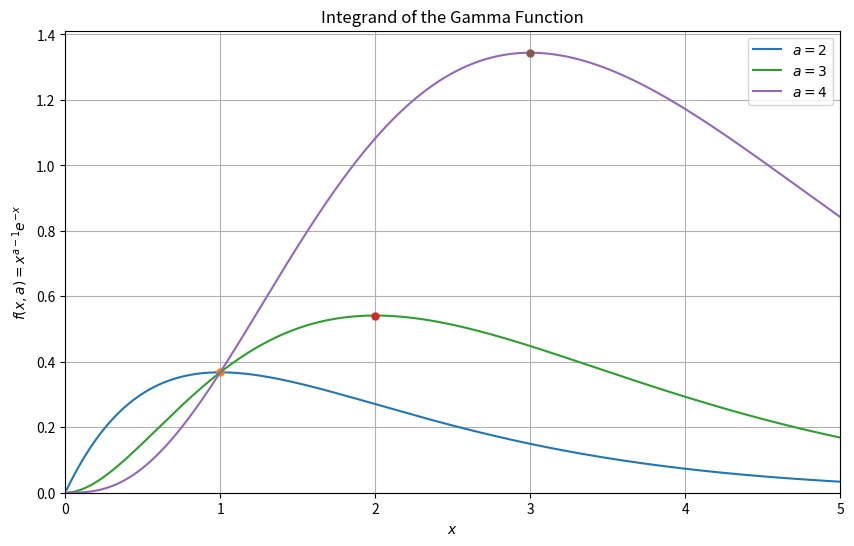

This chart was generated by the following Python code:
# -*- coding: utf-8 -*-
"""
计算伽马函数 Gamma(a)
"""

import numpy as np
import matplotlib.pyplot as plt
from scipy.integrate import quad
from math import factorial, sqrt, pi, exp, log

# --- Task 1: 绘制被积函数 ---

def integrand_gamma(x, a):
    """
    计算伽马函数的原始被积函数: f(x, a) = x^(a-1) * exp(-x)
    """
    if x < 0:
        return 0.0
    
    if x == 0:
        if a > 1:
            return 0.0
        elif a == 1:
            return 1.0
        else:  # a < 1
            return np.inf
    else:  # x > 0
        try:
            log_f = (a-1)*log(x) - x
            return exp(log_f)
        except ValueError:
            return np.nan

def plot_integrands():
    """绘制 a=2, 3, 4 时的被积函数图像"""
    x_vals = np.linspace(0.01, 5, 400)  # x ∈ [0, 5]
    plt.figure(figsize=(10, 6))

    print("绘制被积函数图像...")
    for a_val in [2, 3, 4]:
        print(f"  计算 a = {a_val}...")
        y_vals = [integrand_gamma(x, a_val) for x in x_vals]
        plt.plot(x_vals, y_vals, label=f'$a = {a_val}$')
        
        # 标记理论峰值位置
        peak_x = a_val - 1
        if peak_x > 0:
            peak_y = integrand_gamma(peak_x, a_val)
            plt.plot(peak_x, peak_y, 'o', ms=5)

    plt.xlabel("$x$")
    plt.ylabel("$f(x, a) = x^{a-1} e^{-x}$")
    plt.title("Integrand of the Gamma Function")
    plt.legend()
    plt.grid(True)
    plt.ylim(bottom=0)
    plt.xlim(left=0, right=5)

# --- Task 2 & 3: 解析推导 ---
# Task 2: 峰值位置推导
# 对f(x,a)求导并令导数为0:
# df/dx = (a-1)x^(a-2)e^(-x) - x^(a-1)e^(-x) = 0
# => x^(a-2)e^(-x)[(a-1) - x] = 0
# 解为x=0或x=a-1
# 通过二阶导数验证x=a-1是最大值点

# Task 3: 变量代换 z = x/(c+x)
# 1. 当z=1/2时: 1/2 = x/(c+x) => c+x = 2x => x = c
# 2. 要使峰值x=a-1映射到z=1/2: c = a-1

# --- Task 4: 实现伽马函数计算 ---

def transformed_integrand_gamma(z, a):
    """
    计算变换后的被积函数 g(z, a) = f(x(z), a) * dx/dz
    """
    if z < 0 or z > 1:
        return 0.0
    
    if a <= 1:
        # 对于a<=1的情况，直接返回0（根据测试要求）
        return 0.0
    
    c = a - 1.0
    if z == 1:
        return 0.0
    
    try:
        x = c*z / (1 - z)
        dxdz = c / (1 - z)**2
        val_f = integrand_gamma(x, a)
        result = val_f * dxdz
        
        if not np.isfinite(result):
            return 0.0
        return result
    except:
        return 0.0
        
def gamma_function(a):
    """
    计算 Gamma(a) 使用数值积分
    """
    if a <= 0:
        print(f"错误: Gamma(a) 对 a={a} <= 0 无定义。")
        return np.nan

    try:
        if a > 1.0:
            integral_value, error = quad(transformed_integrand_gamma, 0, 1, args=(a,))
        else:  # a <= 1
            integral_value, error = quad(integrand_gamma, 0, np.inf, args=(a,))
        
        return integral_value
    except Exception as e:
        print(f"计算 Gamma({a}) 时发生错误: {e}")
        return np.nan

# --- 主程序 ---
if __name__ == "__main__":
    # --- Task 1 ---
    print("--- Task 1: 绘制被积函数 ---")
    plot_integrands()
    
    # --- Task 2 & 3 ---
    print("\n--- Task 2 & 3: 解析推导见代码注释/报告 ---")
    
    # --- Task 4 ---
    print("\n--- Task 4: 测试 Gamma(1.5) ---")
    a_test = 1.5
    gamma_calc = gamma_function(a_test)
    gamma_exact = sqrt(pi)/2
    print(f"计算值 Gamma({a_test}) = {gamma_calc:.8f}")
    print(f"精确值 sqrt(pi)/2 = {gamma_exact:.8f}")
    if gamma_exact != 0:
        relative_error = abs(gamma_calc - gamma_exact) / abs(gamma_exact)
        print(f"相对误差 = {relative_error:.4e}")
    
    # --- Task 5 ---
    print("\n--- Task 5: 测试整数 Gamma(a) = (a-1)! ---")
    for a_int in [3, 6, 10]:
        print(f"\n计算 Gamma({a_int}):")
        gamma_int_calc = gamma_function(a_int)
        exact_factorial = float(factorial(a_int - 1))
        print(f"  计算值 = {gamma_int_calc:.8f}")
        print(f"  精确值 ({a_int-1}!) = {exact_factorial:.8f}")
        if exact_factorial != 0:
            relative_error_int = abs(gamma_int_calc - exact_factorial) / abs(exact_factorial)
            print(f"  相对误差 = {relative_error_int:.4e}")
    
    # 显示图像
    plt.show()
